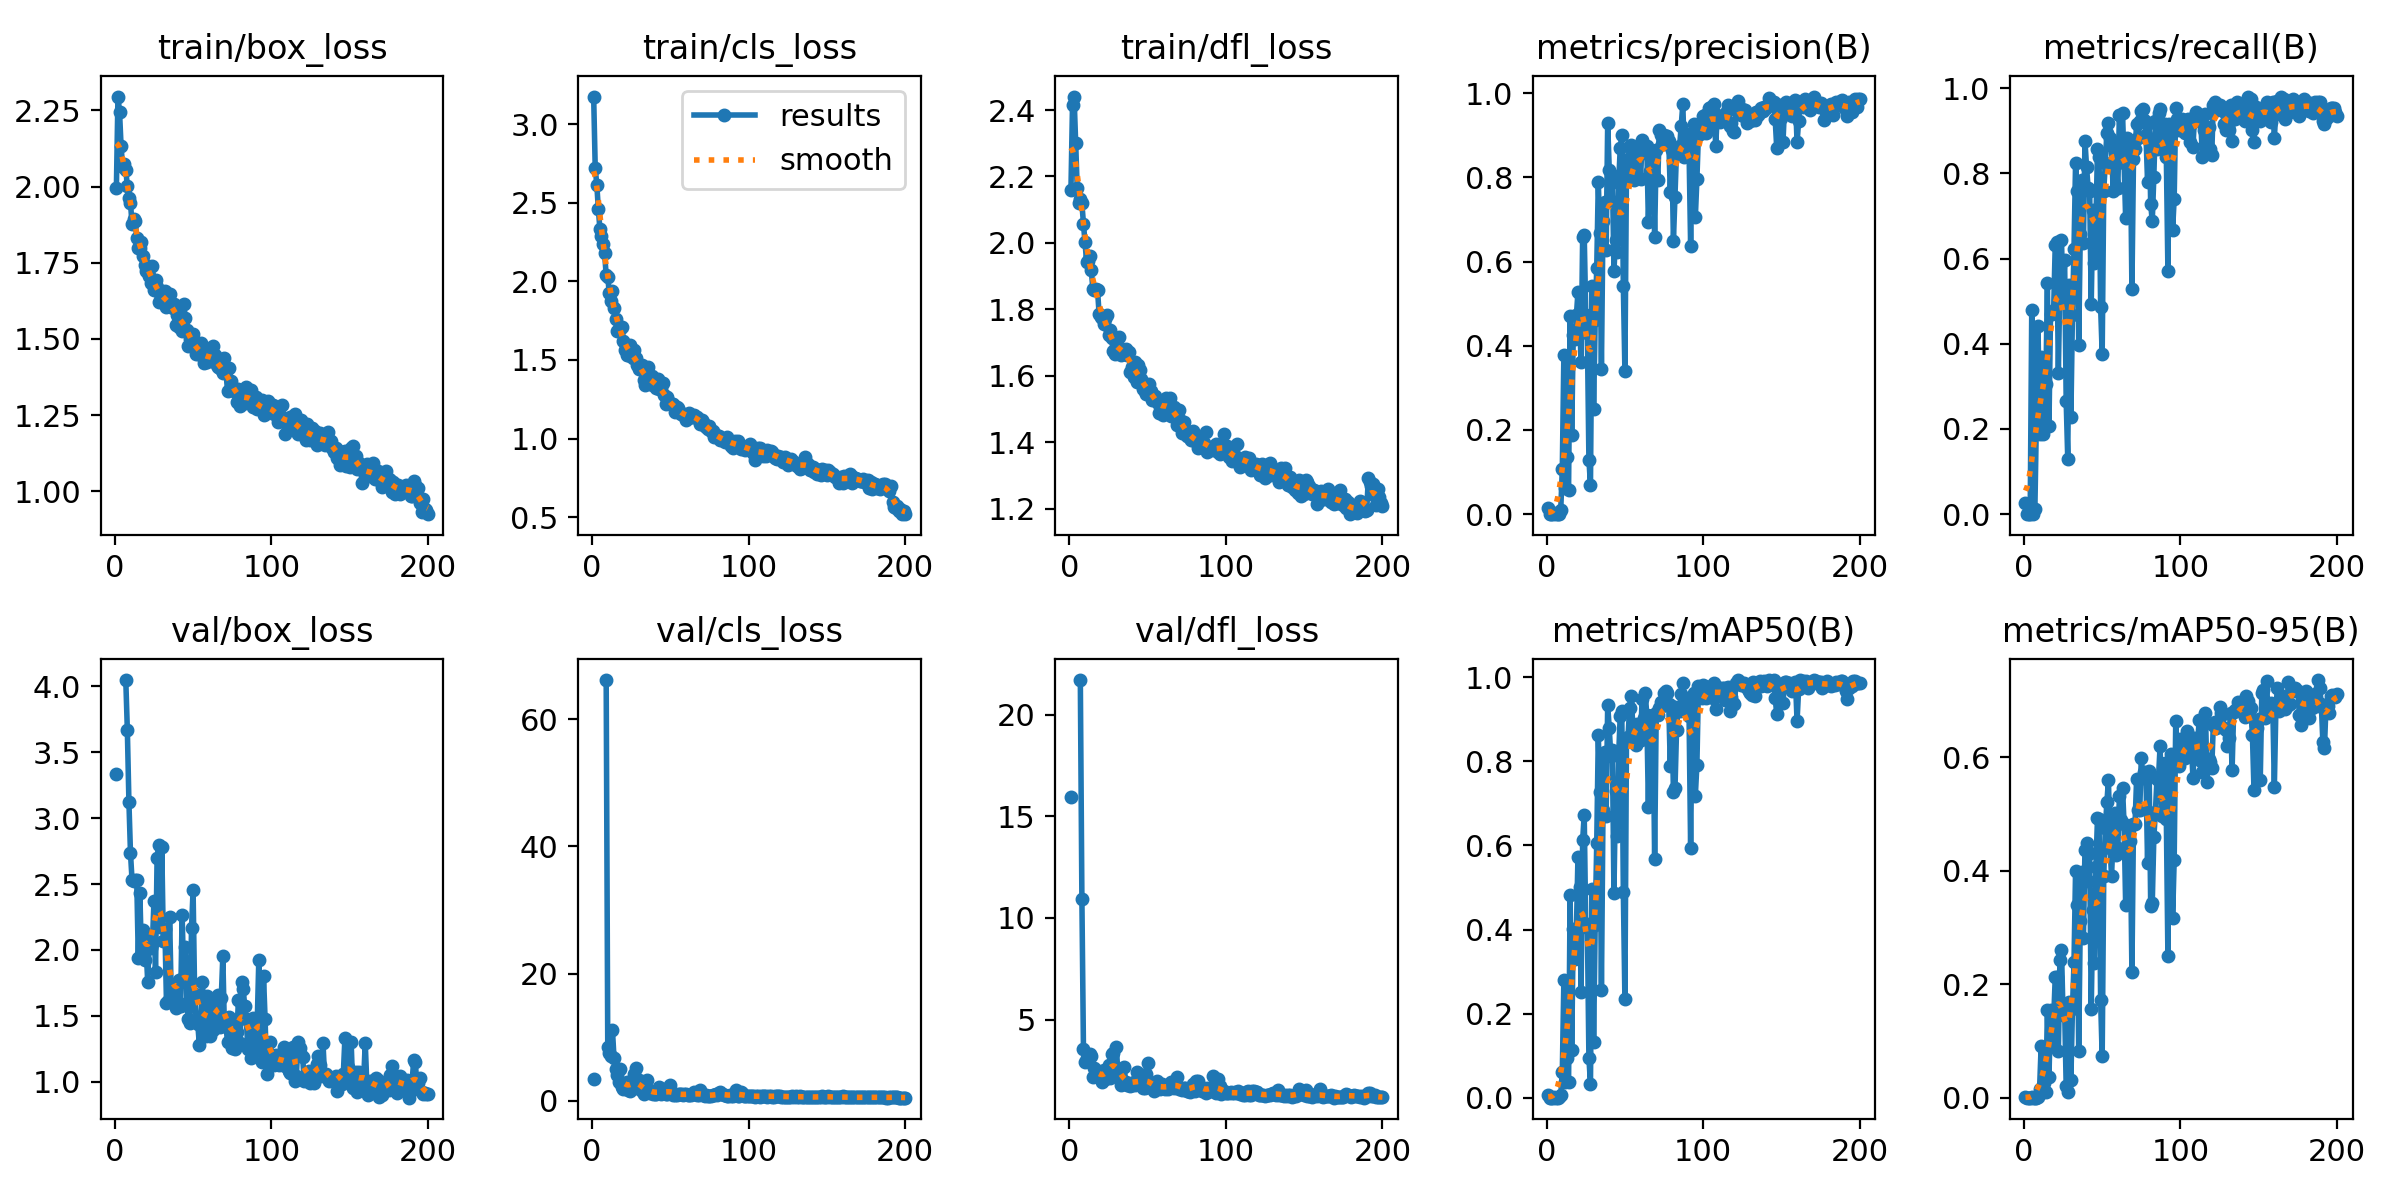

The data file committed next to this chart (first rows):
epoch, time, train/box_loss, train/cls_loss, train/dfl_loss, metrics/precision(B), metrics/recall(B), metrics/mAP50(B), metrics/mAP50-95(B), val/box_loss, val/cls_loss, val/dfl_loss, lr/pg0, lr/pg1, lr/pg2
1, 4.733, 1.996, 3.175, 2.159, 0.01496, 0.02597, 0.00588, 0.00145, 3.335, 3.371, 15.95, 0.0829, 0.0019, 0.0019
2, 7.547, 2.296, 2.718, 2.415, 0, 0, 0, 0, nan, nan, nan, 0.06488, 0.003881, 0.003881
3, 10.1, 2.246, 2.615, 2.441, 0, 0, 0, 0, nan, nan, nan, 0.04684, 0.005842, 0.005842
4, 12.52, 2.132, 2.458, 2.3, 0, 0, 0, 0, nan, nan, nan, 0.02878, 0.007783, 0.007783
5, 15.19, 2.064, 2.331, 2.167, 0.00328, 0.4805, 0.00245, 0.0006, nan, nan, nan, 0.0107, 0.009704, 0.009704
6, 17.8, 2.075, 2.286, 2.119, 0, 0, 0, 0, nan, nan, nan, 0.009753, 0.009753, 0.009753
7, 20.47, 2.056, 2.235, 2.133, 5e-05, 0.01299, 2e-05, 1e-05, 4.046, inf, 21.7, 0.009703, 0.009703, 0.009703
8, 23.56, 2.001, 2.178, 2.119, 0.00079, 0.2273, 0.00048, 0.00014, 3.666, inf, 10.91, 0.009654, 0.009654, 0.009654
9, 26.32, 1.962, 2.038, 2.058, 0.01013, 0.4416, 0.00614, 0.00178, 3.123, 66.19, 3.543, 0.009604, 0.009604, 0.009604
10, 29.15, 1.947, 2.028, 2.002, 0.1072, 0.1883, 0.06102, 0.01495, 2.736, 8.446, 2.904, 0.009555, 0.009555, 0.009555
11, 31.88, 1.876, 1.923, 1.943, 0.3786, 0.3701, 0.2794, 0.09099, 2.53, 7.559, 3.09, 0.009505, 0.009505, 0.009505
12, 34.59, 1.893, 1.877, 1.944, 0.06183, 0.1883, 0.03752, 0.01009, 2.524, 6.951, 2.988, 0.009456, 0.009456, 0.009456
13, 37.56, 1.886, 1.939, 1.96, 0.1356, 0.2403, 0.09545, 0.02507, 2.528, 11.09, 3.299, 0.009406, 0.009406, 0.009406
14, 40.17, 1.833, 1.832, 1.917, 0.05843, 0.3052, 0.03617, 0.00967, 2.533, 6.73, 3.209, 0.009357, 0.009357, 0.009357
15, 43, 1.797, 1.761, 1.862, 0.4703, 0.5421, 0.4833, 0.1541, 1.936, 4.914, 2.163, 0.009307, 0.009307, 0.009307
16, 45.69, 1.797, 1.684, 1.858, 0.1885, 0.2078, 0.1143, 0.03643, 2.428, 4.089, 2.637, 0.009258, 0.009258, 0.009258
17, 48.15, 1.817, 1.7, 1.86, 0.4251, 0.4705, 0.4005, 0.1542, 1.963, 3.003, 2.228, 0.009208, 0.009208, 0.009208
18, 50.84, 1.772, 1.7, 1.858, 0.4154, 0.4706, 0.3301, 0.0956, 2.149, 4.95, 2.493, 0.009158, 0.009158, 0.009158
19, 53.61, 1.743, 1.707, 1.785, 0.4726, 0.4805, 0.3965, 0.1379, 1.923, 2.172, 2.223, 0.009109, 0.009109, 0.009109
20, 56.33, 1.723, 1.621, 1.776, 0.5279, 0.6317, 0.5722, 0.2123, 2.009, 1.768, 2.147, 0.009059, 0.009059, 0.009059
21, 58.61, 1.738, 1.563, 1.775, 0.4675, 0.6385, 0.5016, 0.2123, 1.76, 2.163, 1.949, 0.00901, 0.00901, 0.00901
22, 61.04, 1.708, 1.531, 1.755, 0.3619, 0.3312, 0.2515, 0.08271, 2.081, 3, 2.495, 0.00896, 0.00896, 0.00896
23, 63.69, 1.683, 1.535, 1.77, 0.658, 0.5497, 0.612, 0.2428, 2.012, 1.7, 2.093, 0.008911, 0.008911, 0.008911
24, 66.42, 1.739, 1.598, 1.783, 0.6632, 0.6429, 0.6732, 0.2611, 2.042, 1.542, 2.146, 0.008861, 0.008861, 0.008861
25, 69.2, 1.661, 1.526, 1.723, 0.4741, 0.5, 0.406, 0.1451, 2.372, 2.495, 2.749, 0.008812, 0.008812, 0.008812
26, 71.56, 1.692, 1.514, 1.736, 0.4298, 0.597, 0.4127, 0.1574, 1.832, 1.981, 2.108, 0.008762, 0.008762, 0.008762
27, 74.17, 1.669, 1.561, 1.712, 0.1299, 0.2662, 0.09391, 0.02032, 2.695, 4.156, 3.312, 0.008713, 0.008713, 0.008713
28, 76.92, 1.621, 1.515, 1.673, 0.06916, 0.1299, 0.03354, 0.00919, 2.794, 5.074, 3.357, 0.008663, 0.008663, 0.008663
29, 79.65, 1.649, 1.469, 1.664, 0.5417, 0.539, 0.4974, 0.1696, 2.174, 1.93, 2.546, 0.008614, 0.008614, 0.008614
30, 82.45, 1.621, 1.444, 1.682, 0.2502, 0.2273, 0.1333, 0.03189, 2.78, 3.329, 3.645, 0.008564, 0.008564, 0.008564
31, 85.26, 1.647, 1.455, 1.688, 0.4603, 0.4675, 0.4102, 0.1555, 2.066, 2.167, 2.378, 0.008515, 0.008515, 0.008515
32, 87.87, 1.657, 1.468, 1.715, 0.5845, 0.6234, 0.6048, 0.239, 2.159, 1.465, 2.237, 0.008466, 0.008466, 0.008466
33, 90.43, 1.605, 1.373, 1.663, 0.7888, 0.8244, 0.8618, 0.4001, 1.601, 1.11, 1.772, 0.008416, 0.008416, 0.008416
34, 93.12, 1.607, 1.342, 1.664, 0.6684, 0.759, 0.7263, 0.34, 1.614, 1.362, 1.889, 0.008367, 0.008367, 0.008367
35, 95.81, 1.646, 1.374, 1.675, 0.3456, 0.3961, 0.2552, 0.08218, 2.252, 3.176, 2.673, 0.008317, 0.008317, 0.008317
36, 98.69, 1.619, 1.455, 1.682, 0.697, 0.6574, 0.685, 0.3111, 1.684, 1.653, 1.93, 0.008268, 0.008268, 0.008268
37, 101.3, 1.601, 1.349, 1.662, 0.742, 0.7844, 0.8213, 0.3984, 1.604, 1.192, 1.803, 0.008218, 0.008218, 0.008218
38, 103.9, 1.615, 1.395, 1.671, 0.6286, 0.6364, 0.6709, 0.2812, 1.704, 1.43, 1.839, 0.008169, 0.008169, 0.008169
39, 106.6, 1.546, 1.344, 1.611, 0.9285, 0.8766, 0.9336, 0.4376, 1.564, 0.9924, 1.747, 0.008119, 0.008119, 0.008119
40, 109.3, 1.577, 1.345, 1.627, 0.8178, 0.8161, 0.8786, 0.4488, 1.568, 1.124, 1.767, 0.00807, 0.00807, 0.00807
41, 112, 1.538, 1.32, 1.596, 0.7444, 0.7662, 0.8125, 0.3821, 1.769, 1.063, 1.933, 0.00802, 0.00802, 0.00802
42, 114.7, 1.57, 1.38, 1.642, 0.8068, 0.7595, 0.827, 0.4314, 1.573, 1.185, 1.796, 0.007971, 0.007971, 0.007971
43, 117.1, 1.524, 1.313, 1.58, 0.5788, 0.4935, 0.4863, 0.1566, 2.268, 2.123, 2.412, 0.007921, 0.007921, 0.007921
44, 119.6, 1.616, 1.319, 1.633, 0.6513, 0.7143, 0.7296, 0.3308, 1.797, 1.126, 1.936, 0.007872, 0.007872, 0.007872
45, 122.2, 1.569, 1.355, 1.616, 0.6225, 0.5889, 0.6213, 0.2382, 2.025, 1.559, 2.078, 0.007822, 0.007822, 0.007822
46, 124.9, 1.529, 1.28, 1.59, 0.786, 0.6818, 0.8133, 0.4072, 1.601, 1.133, 1.774, 0.007772, 0.007772, 0.007772
47, 127.5, 1.476, 1.218, 1.56, 0.8689, 0.8571, 0.9085, 0.4933, 1.476, 0.9892, 1.653, 0.007723, 0.007723, 0.007723
48, 130.3, 1.5, 1.267, 1.555, 0.9005, 0.8377, 0.9195, 0.4918, 1.446, 0.9852, 1.647, 0.007673, 0.007673, 0.007673
49, 133.1, 1.478, 1.229, 1.546, 0.5418, 0.487, 0.49, 0.1721, 2.163, 2.099, 2.339, 0.007624, 0.007624, 0.007624
50, 135.7, 1.516, 1.228, 1.568, 0.3409, 0.3766, 0.2339, 0.07289, 2.453, 2.505, 2.855, 0.007574, 0.007574, 0.007574
51, 138.4, 1.482, 1.218, 1.576, 0.8142, 0.7597, 0.8523, 0.3916, 1.665, 1.139, 1.868, 0.007525, 0.007525, 0.007525
52, 141.1, 1.451, 1.221, 1.554, 0.8448, 0.8247, 0.859, 0.4747, 1.457, 0.9673, 1.66, 0.007476, 0.007476, 0.007476
53, 144, 1.451, 1.172, 1.526, 0.8738, 0.8961, 0.9262, 0.5206, 1.442, 0.9127, 1.622, 0.007426, 0.007426, 0.007426
54, 146.8, 1.459, 1.199, 1.537, 0.8762, 0.9191, 0.9553, 0.5602, 1.279, 0.847, 1.501, 0.007377, 0.007377, 0.007377
55, 149.6, 1.485, 1.197, 1.538, 0.8153, 0.8831, 0.8888, 0.4407, 1.496, 1.03, 1.705, 0.007327, 0.007327, 0.007327
56, 152.3, 1.461, 1.171, 1.522, 0.7948, 0.8636, 0.847, 0.3913, 1.758, 0.9777, 1.957, 0.007278, 0.007278, 0.007278
57, 155.1, 1.421, 1.159, 1.486, 0.8104, 0.7597, 0.84, 0.4628, 1.483, 1.015, 1.661, 0.007228, 0.007228, 0.007228
58, 157.9, 1.435, 1.148, 1.505, 0.8685, 0.8507, 0.8898, 0.5022, 1.351, 0.9524, 1.57, 0.007178, 0.007178, 0.007178
59, 160.8, 1.424, 1.153, 1.508, 0.8533, 0.8247, 0.8683, 0.4279, 1.648, 0.994, 1.819, 0.007129, 0.007129, 0.007129
60, 163.4, 1.43, 1.12, 1.482, 0.7967, 0.7662, 0.8501, 0.4409, 1.568, 1.072, 1.724, 0.007079, 0.007079, 0.007079
... 140 more rows
